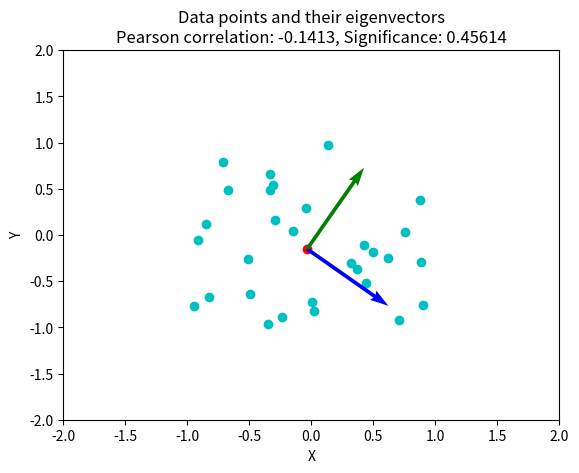

Here is the Python script that generated this plot:
import numpy as np
import random as rd
import matplotlib.pyplot as pl
from scipy import stats
import time

L = 30  # define the length of number sequence
Lim = 2  # set limit for length of the axes
sc = 5  # scale the length of vector for plotting clarity
# you can change these two constants

# main
#
# generate 2 random sequences of length L
x = [0] * L
y = [0] * L
coord = []

for k in range(L):
    r = (rd.random() - 0.5) * Lim
    x[k] = r

s = time.time()  # reset the random generator
# s=round(s)%L
rd.seed(s)

for k in range(L):
    r = (rd.random() - 0.5) * Lim
    y[k] = r

# form the list of coordinates
for k in range(L):
    cc = []
    a = x[k]
    cc.append(a)
    b = y[k]
    cc.append(b)

    coord.append(cc)

print(x, '\n'), print(y, '\n')
print(coord)

# calculate Pearson correlation number and level of significance
pp, ss = stats.pearsonr(x, y)

fig = pl.figure()
aa = pl.axes()
aa.set_xlim([-Lim, Lim])
aa.set_ylim([-Lim, Lim])
aa.set_xlabel('X')
aa.set_ylabel('Y')
aa.set_title(
    "Data points and their eigenvectors" + "\nPearson correlation: " + str(pp)[0:7] + ", Significance: " + str(ss)[0:7])

# Plot the data points, color="cyan"
aa.scatter(x, y, color='c')

# the center of mass of dataset
centroid = [np.mean(x), np.mean(y)]
print(centroid)

# plot the center of mass
aa.scatter(centroid[0], centroid[1], color='r')

# calculate eigenvalues and eigenvectors
#
ncoord = np.array(coord) - centroid

inertia = np.dot(ncoord.transpose(), coord)
e_values, e_vectors = np.linalg.eig(inertia)
# warning eigen values are not necessary ordered!

print("(Unordered) eigen values:")
print(e_values)
print("(Unordered) eigen vectors:")
print(e_vectors)

# --------------------------------------------------------------------------
# order eigen values (and eigen vectors)
#
# axis1 is the principal axis with the biggest eigen value (eval1)
# axis2 is the principal axis with the second biggest eigen value (eval2)
# --------------------------------------------------------------------------
order = np.argsort(e_values)
eval2, eval1 = e_values[order]
axis2, axis1 = e_vectors[:, order].transpose()
print("Inertia axis are now ordered !")

# --------------------------------------------------------------------------
print("\nFirst principal axis (in blue)")
print("coordinates: ", axis1)
print("eigen value: ", eval1)

print("\nSecond principal axis (in green)")
print("coordinates:", axis2)
print("eigen value:", eval2)

start = np.array(centroid)
aa.quiver(start[0], start[1], axis1[0], axis1[1], color='b', scale=sc)
aa.quiver(start[0], start[1], axis2[0], axis2[1], color='g', scale=sc)
pl.show()